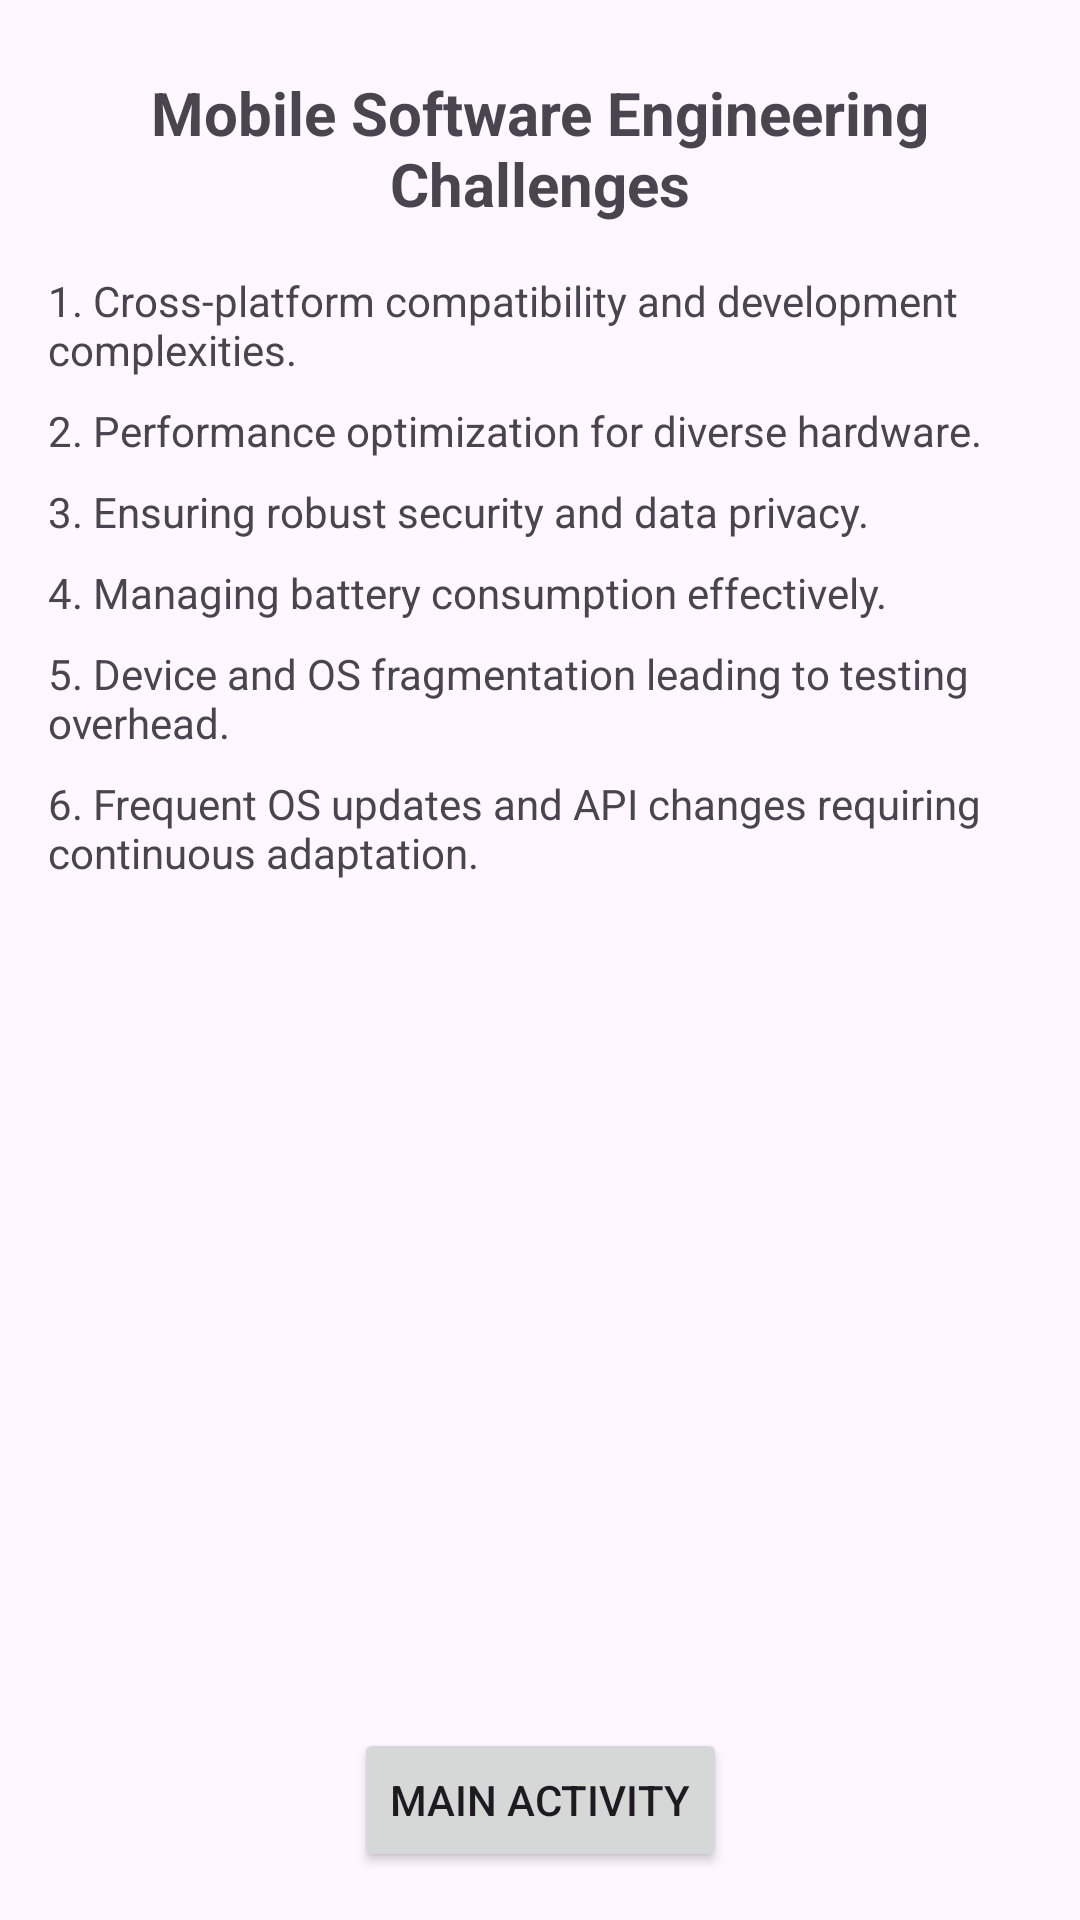

Produce the Android XML layout that renders to this screen, including the resource entries it uses.
<!-- AndroidManifest.xml: application theme Theme.My2buttonsApp -->
<!-- res/layout/second_activity.xml -->
<?xml version="1.0" encoding="utf-8"?>
<androidx.constraintlayout.widget.ConstraintLayout xmlns:android="http://schemas.android.com/apk/res/android"
    xmlns:app="http://schemas.android.com/apk/res-auto"
    xmlns:tools="http://schemas.android.com/tools"
    android:layout_width="match_parent"
    android:layout_height="match_parent"
    tools:context=".SecondActivity">

    <TextView
        android:id="@+id/textViewTitle"
        android:layout_width="0dp"
        android:layout_height="wrap_content"
        android:text="Mobile Software Engineering Challenges"
        android:textSize="20sp"
        android:textStyle="bold"
        android:gravity="center_horizontal"
        app:layout_constraintTop_toTopOf="parent"
        app:layout_constraintStart_toStartOf="parent"
        app:layout_constraintEnd_toEndOf="parent"
        android:layout_marginTop="24dp"
        android:layout_marginStart="16dp"
        android:layout_marginEnd="16dp"/>

    <TextView
        android:id="@+id/challenge1"
        android:layout_width="wrap_content"
        android:layout_height="wrap_content"
        android:text="1. Cross-platform compatibility and development complexities."
        app:layout_constraintTop_toBottomOf="@id/textViewTitle"
        app:layout_constraintStart_toStartOf="parent"
        android:layout_marginTop="16dp"
        android:layout_marginStart="16dp" />

    <TextView
        android:id="@+id/challenge2"
        android:layout_width="wrap_content"
        android:layout_height="wrap_content"
        android:text="2. Performance optimization for diverse hardware."
        app:layout_constraintTop_toBottomOf="@id/challenge1"
        app:layout_constraintStart_toStartOf="parent"
        android:layout_marginTop="8dp"
        android:layout_marginStart="16dp" />

    <TextView
        android:id="@+id/challenge3"
        android:layout_width="wrap_content"
        android:layout_height="wrap_content"
        android:text="3. Ensuring robust security and data privacy."
        app:layout_constraintTop_toBottomOf="@id/challenge2"
        app:layout_constraintStart_toStartOf="parent"
        android:layout_marginTop="8dp"
        android:layout_marginStart="16dp" />

    <TextView
        android:id="@+id/challenge4"
        android:layout_width="wrap_content"
        android:layout_height="wrap_content"
        android:text="4. Managing battery consumption effectively."
        app:layout_constraintTop_toBottomOf="@id/challenge3"
        app:layout_constraintStart_toStartOf="parent"
        android:layout_marginTop="8dp"
        android:layout_marginStart="16dp" />

    <TextView
        android:id="@+id/challenge5"
        android:layout_width="wrap_content"
        android:layout_height="wrap_content"
        android:text="5. Device and OS fragmentation leading to testing overhead."
        app:layout_constraintTop_toBottomOf="@id/challenge4"
        app:layout_constraintStart_toStartOf="parent"
        android:layout_marginTop="8dp"
        android:layout_marginStart="16dp" />

    <TextView
        android:id="@+id/challenge6"
        android:layout_width="wrap_content"
        android:layout_height="wrap_content"
        android:text="6. Frequent OS updates and API changes requiring continuous adaptation."
        app:layout_constraintTop_toBottomOf="@id/challenge5"
        app:layout_constraintStart_toStartOf="parent"
        android:layout_marginTop="8dp"
        android:layout_marginStart="16dp" />


    <Button
        android:id="@+id/backButton"
        android:layout_width="wrap_content"
        android:layout_height="wrap_content"
        android:text="Main Activity"
        app:layout_constraintBottom_toBottomOf="parent"
        app:layout_constraintStart_toStartOf="parent"
        app:layout_constraintEnd_toEndOf="parent"
        android:layout_marginBottom="16dp" />

</androidx.constraintlayout.widget.ConstraintLayout>
<!-- resources referenced by this layout -->
<resources>
  <style name="Theme.My2buttonsApp" parent="Base.Theme.My2buttonsApp" />
  <style name="Base.Theme.My2buttonsApp" parent="Theme.Material3.DayNight.NoActionBar">
          
          
      </style>
</resources>
